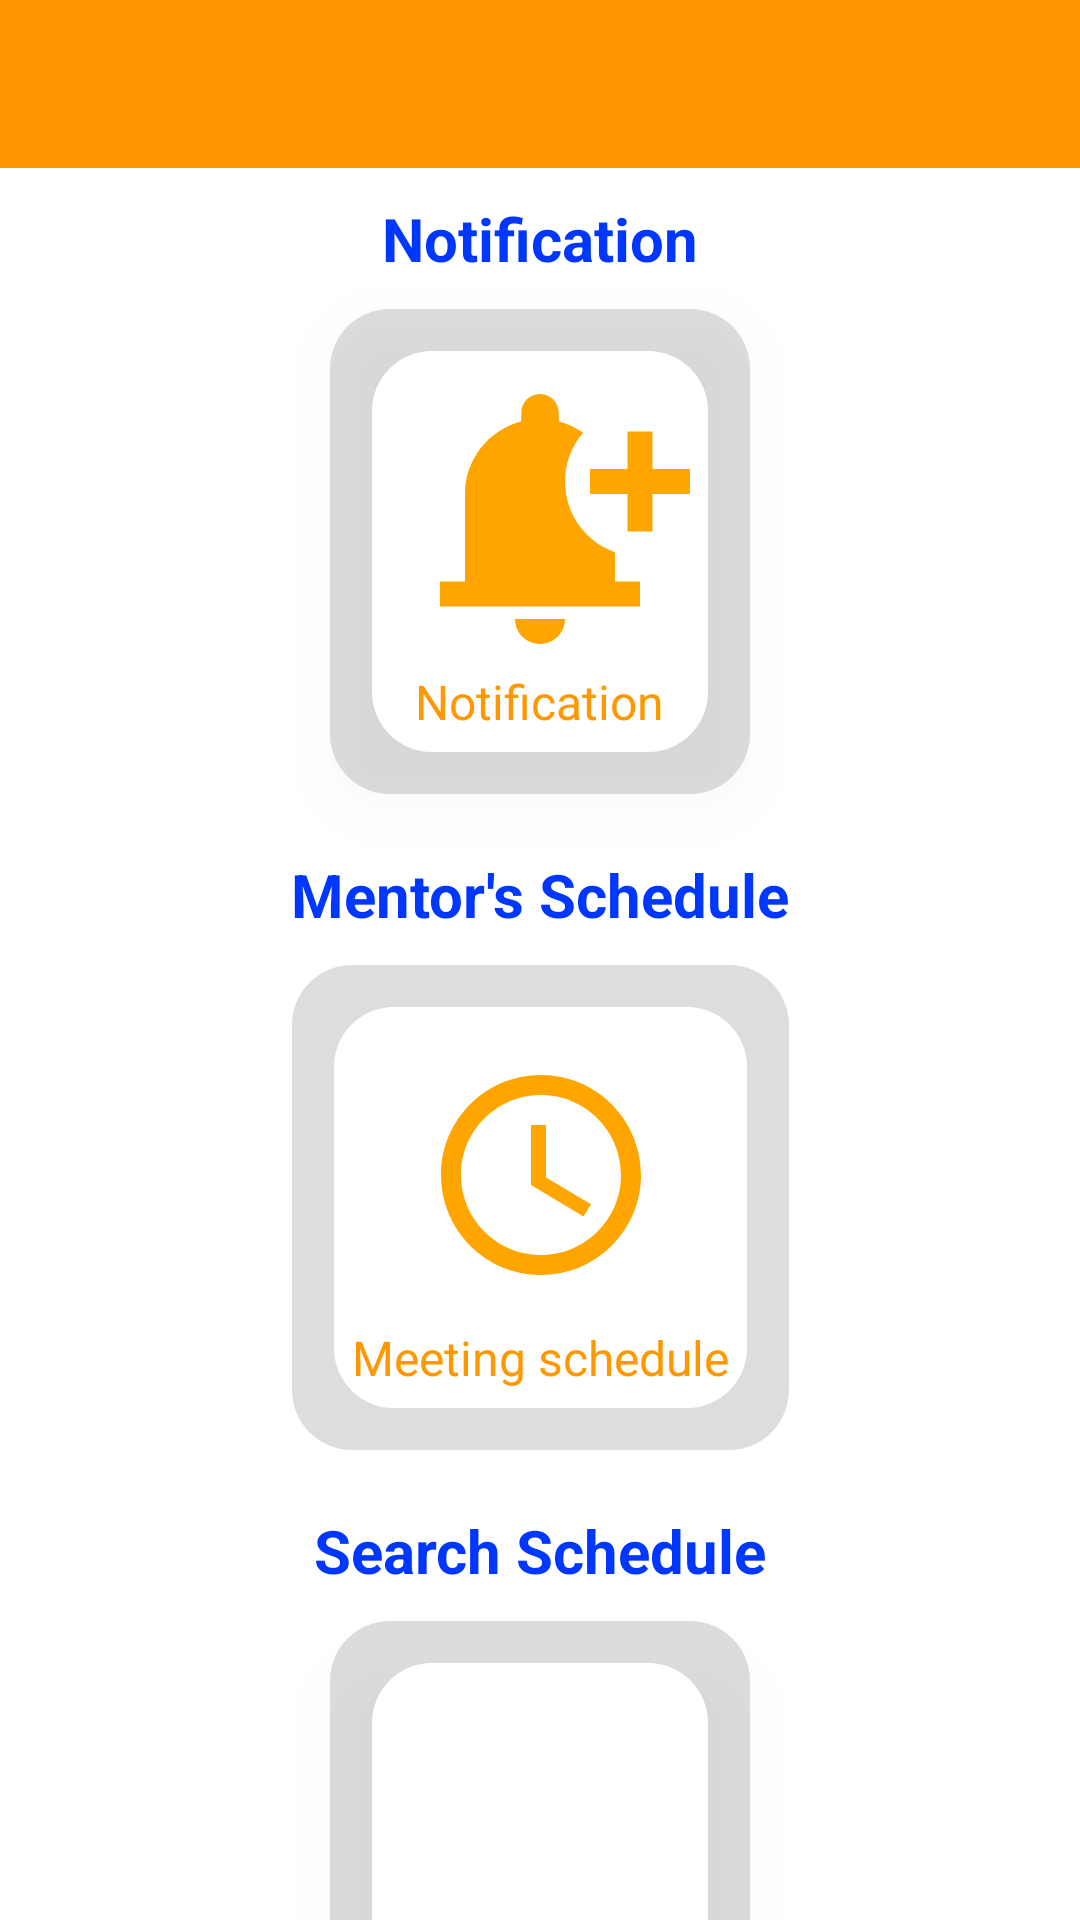

This screen was rendered from an Android layout file. Write that file and the resources it references.
<!-- AndroidManifest.xml: application theme Theme.PRN231 -->
<!-- res/layout/fragment_home_student.xml -->
<?xml version="1.0" encoding="utf-8"?>
<androidx.drawerlayout.widget.DrawerLayout
    xmlns:android="http://schemas.android.com/apk/res/android"
    xmlns:app="http://schemas.android.com/apk/res-auto"
    xmlns:tools="http://schemas.android.com/tools"
    android:id="@+id/drawer_layout"
    android:layout_width="match_parent"
    android:layout_height="match_parent"
    tools:openDrawer="start"
    >

    
    <androidx.constraintlayout.widget.ConstraintLayout
        android:layout_width="match_parent"
        android:layout_height="match_parent"
        android:background="@color/white">

        
        <androidx.appcompat.widget.Toolbar
            android:id="@+id/toolbar"
            android:layout_width="0dp"
            android:layout_height="wrap_content"
            android:background="@color/orange"
            android:theme="@style/ThemeOverlay.AppCompat.Dark.ActionBar"
            app:layout_constraintTop_toTopOf="parent"
            app:layout_constraintStart_toStartOf="parent"
            app:layout_constraintEnd_toEndOf="parent"
            app:popupTheme="@style/ThemeOverlay.AppCompat.Light" />

        
        <TextView
            android:id="@+id/tv_notification_title"
            android:layout_width="wrap_content"
            android:layout_height="wrap_content"
            android:text="Notification"
            android:textColor="@color/blue"
            android:textSize="20sp"
            android:textStyle="bold"
            android:layout_marginTop="10dp"
            app:layout_constraintTop_toBottomOf="@id/toolbar"
            app:layout_constraintStart_toStartOf="parent"
            app:layout_constraintEnd_toEndOf="parent" />

        <LinearLayout
            android:id="@+id/notification_layout"
            android:layout_width="wrap_content"
            android:layout_height="wrap_content"
            android:orientation="vertical"
            app:layout_constraintTop_toBottomOf="@id/tv_notification_title"
            app:layout_constraintStart_toStartOf="parent"
            app:layout_constraintEnd_toEndOf="parent"
            android:background="@drawable/rounded_button_background_with_shadow"
            android:elevation="12dp"
            android:layout_marginTop="10dp">

            <ImageView
                android:id="@+id/btn_notification"
                android:layout_width="100dp"
                android:layout_height="100dp"
                android:src="@drawable/baseline_notification_add_24"
                android:scaleType="fitCenter"
                android:layout_gravity="center_horizontal" />

            <TextView
                android:layout_width="wrap_content"
                android:layout_height="wrap_content"
                android:text="Notification"
                android:textColor="@color/orange"
                android:textSize="16sp"
                android:layout_gravity="center_horizontal" />
        </LinearLayout>

        
        <TextView
            android:id="@+id/tv_mentor_schedule_title"
            android:layout_width="wrap_content"
            android:layout_height="wrap_content"
            android:text="Mentor's Schedule"
            android:textColor="@color/blue"
            android:textSize="20sp"
            android:textStyle="bold"
            app:layout_constraintTop_toBottomOf="@id/notification_layout"
            app:layout_constraintStart_toStartOf="parent"
            app:layout_constraintEnd_toEndOf="parent"
            android:layout_marginTop="20dp" />

        
        <LinearLayout
            android:id="@+id/linear1"
            android:layout_width="wrap_content"
            android:layout_height="wrap_content"
            android:orientation="vertical"
            android:layout_marginTop="10dp"
            app:layout_constraintTop_toBottomOf="@id/tv_mentor_schedule_title"
            app:layout_constraintStart_toStartOf="parent"
            app:layout_constraintEnd_toEndOf="parent">

            
            <LinearLayout
                android:layout_width="wrap_content"
                android:layout_height="wrap_content"
                android:layout_gravity="center_horizontal"
                android:background="@drawable/rounded_button_background_with_shadow"
                android:orientation="vertical">

                <ImageView
                    android:id="@+id/btn_meeting_schedule"
                    android:layout_width="match_parent"
                    android:layout_height="100dp"
                    android:background="@drawable/rounded_button_background"
                    android:scaleType="fitCenter"
                    android:src="@drawable/baseline_schedule_24" />

                <TextView
                    android:layout_width="wrap_content"
                    android:layout_height="wrap_content"
                    android:layout_gravity="center_horizontal"
                    android:text="Meeting schedule"
                    android:textColor="@color/orange"
                    android:textSize="16sp" />
            </LinearLayout>


        </LinearLayout>
        <TextView
            android:id="@+id/tv_mentor_search"
            android:layout_width="wrap_content"
            android:layout_height="wrap_content"
            android:text="Search Schedule"
            android:textColor="@color/blue"
            android:textSize="20sp"
            android:textStyle="bold"
            app:layout_constraintTop_toBottomOf="@id/linear1"
            app:layout_constraintStart_toStartOf="parent"
            app:layout_constraintEnd_toEndOf="parent"
            android:layout_marginTop="20dp" />
        <LinearLayout
            android:id="@+id/btn_search_mentor"
            android:layout_width="wrap_content"
            android:layout_height="wrap_content"
            android:orientation="vertical"
            app:layout_constraintTop_toBottomOf="@id/tv_mentor_search"
            app:layout_constraintStart_toStartOf="parent"
            app:layout_constraintEnd_toEndOf="parent"
            android:background="@drawable/rounded_button_background_with_shadow"
            android:elevation="12dp"
            android:layout_marginTop="10dp">

            <ImageView
                android:id="@+id/btn_search"
                android:layout_width="100dp"
                android:layout_height="100dp"
                android:src="@drawable/baseline_search_24"
                android:scaleType="fitCenter"
                android:layout_gravity="center_horizontal" />

            <TextView
                android:layout_width="wrap_content"
                android:layout_height="wrap_content"
                android:text="Add Schedule"
                android:textColor="@color/orange"
                android:textSize="16sp"
                android:layout_gravity="center_horizontal" />
        </LinearLayout>

    </androidx.constraintlayout.widget.ConstraintLayout>
    
    <com.google.android.material.navigation.NavigationView
        android:id="@+id/navigation_view"
        android:layout_width="wrap_content"
        android:layout_height="match_parent"
        android:layout_gravity="start"
        app:headerLayout="@layout/nav_header"
        android:fitsSystemWindows="true"
        />
    

</androidx.drawerlayout.widget.DrawerLayout>
<!-- res/layout/nav_header.xml (included above) -->
<LinearLayout xmlns:android="http://schemas.android.com/apk/res/android"
    android:orientation="vertical"
    android:layout_width="match_parent"
    android:layout_height="wrap_content"
    android:gravity="center"
    android:background="@color/white"
    android:padding="16dp">

    
    <ImageView
        android:layout_width="80dp"
        android:layout_height="80dp"
        android:src="@drawable/baseline_manage_accounts_24"
        android:layout_gravity="center"/>

    
    <TextView
        android:id="@+id/user_name"
        android:layout_width="wrap_content"
        android:layout_height="wrap_content"
        android:text="Đỗ Thanh Sơn"
        android:textSize="18sp"
        android:textColor="@android:color/black"
        android:layout_marginTop="8dp"/>

    
    <TextView
        android:id="@+id/user_email"
        android:layout_width="wrap_content"
        android:layout_height="wrap_content"
        android:text="sondtse160313@fpt.edu.vn"
        android:textSize="14sp"
        android:textColor="@android:color/black"/>

    
    <TextView
        android:id="@+id/user_point"
        android:layout_width="wrap_content"
        android:layout_height="wrap_content"
        android:text=""
        android:textSize="16sp"
        android:textColor="@android:color/black"
        android:layout_marginTop="4dp"/>

    
    <ImageView
        android:id="@+id/logout_button"
        android:layout_width="wrap_content"
        android:layout_height="wrap_content"
        android:src="@drawable/baseline_logout_24"
        android:contentDescription="Logout"
        android:onClick="signUserOut"
        android:layout_marginTop="16dp"/>
</LinearLayout>
<!-- resources referenced by this layout -->
<resources>
  <color name="blue">#0037FF</color>&gt;
  <color name="orange">#FF9800</color>
  <color name="white">#FFFFFFFF</color>
  <!-- drawable baseline_logout_24 (drawable) -->
  <vector xmlns:android="http://schemas.android.com/apk/res/android" android:autoMirrored="true" android:height="24dp" android:tint="#8D8C85" android:viewportHeight="24" android:viewportWidth="24" android:width="24dp">
        
      <path android:fillColor="@android:color/white" android:pathData="M17,7l-1.41,1.41L18.17,11H8v2h10.17l-2.58,2.58L17,17l5,-5zM4,5h8V3H4c-1.1,0 -2,0.9 -2,2v14c0,1.1 0.9,2 2,2h8v-2H4V5z"/>
      
  </vector>
  <!-- drawable baseline_notification_add_24 (drawable) -->
  <vector xmlns:android="http://schemas.android.com/apk/res/android" android:height="24dp" android:tint="#FFA500" android:viewportHeight="24" android:viewportWidth="24" android:width="24dp">
        
      <path android:fillColor="@android:color/white" android:pathData="M10,20h4c0,1.1 -0.9,2 -2,2S10,21.1 10,20zM14,9c0,2.61 1.67,4.83 4,5.66L18,17h2v2H4v-2h2v-7c0,-2.79 1.91,-5.14 4.5,-5.8V3.5C10.5,2.67 11.17,2 12,2s1.5,0.67 1.5,1.5v0.7c0.71,0.18 1.36,0.49 1.95,0.9C14.54,6.14 14,7.51 14,9zM24,8h-3V5h-2v3h-3v2h3v3h2v-3h3V8z"/>
      
  </vector>
  <!-- drawable baseline_schedule_24 (drawable) -->
  <vector xmlns:android="http://schemas.android.com/apk/res/android" android:height="24dp" android:tint="#FFA500" android:viewportHeight="24" android:viewportWidth="24" android:width="24dp">
        
      <path android:fillColor="@android:color/white" android:pathData="M11.99,2C6.47,2 2,6.48 2,12s4.47,10 9.99,10C17.52,22 22,17.52 22,12S17.52,2 11.99,2zM12,20c-4.42,0 -8,-3.58 -8,-8s3.58,-8 8,-8 8,3.58 8,8 -3.58,8 -8,8z"/>
        
      <path android:fillColor="@android:color/white" android:pathData="M12.5,7H11v6l5.25,3.15 0.75,-1.23 -4.5,-2.67z"/>
      
  </vector>
  <!-- drawable rounded_button_background (drawable) -->
  <shape xmlns:android="http://schemas.android.com/apk/res/android">
      <corners android:radius="20dp" />
      <solid android:color="@color/white" />
      <padding
          android:left="10dp"
          android:right="10dp"
          android:top="10dp"
          android:bottom="10dp"/>
  </shape>
  <!-- drawable rounded_button_background_with_shadow (drawable) -->
  <?xml version="1.0" encoding="utf-8"?>
  <layer-list xmlns:android="http://schemas.android.com/apk/res/android">
      
      <item>
          <shape>
              <solid android:color="#22000000"/> 
              <corners android:radius="20dp" />
              <padding
                  android:left="10dp"
                  android:right="10dp"
                  android:top="10dp"
                  android:bottom="10dp" />
          </shape>
      </item>
  
      
      <item android:top="4dp" android:left="4dp" android:right="4dp" android:bottom="4dp"> 
          <shape xmlns:android="http://schemas.android.com/apk/res/android">
              <corners android:radius="20dp" />
              <solid android:color="@color/white" />
              <padding
                  android:left="10dp"
                  android:right="10dp"
                  android:top="10dp"
                  android:bottom="10dp" />
          </shape>
      </item>
  </layer-list>
  <style name="Theme.PRN231" parent="Base.Theme.PRN231" />
  <style name="Base.Theme.PRN231" parent="Theme.AppCompat.NoActionBar">
          
          
      </style>
</resources>
